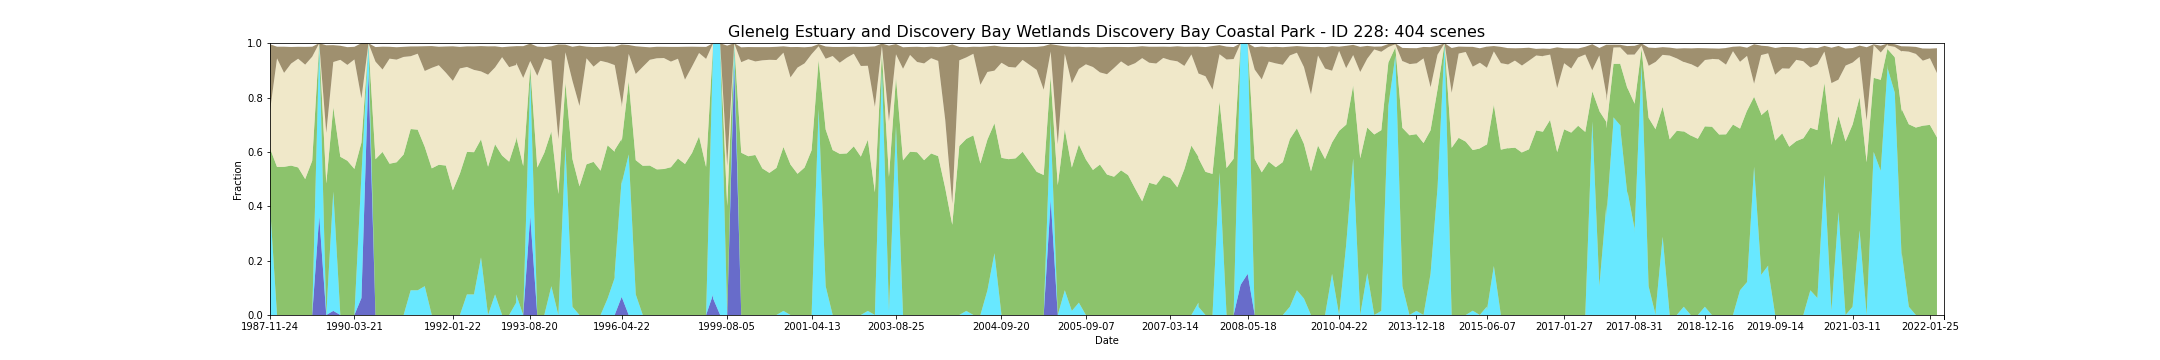

Values plotted in this chart, from the file beside it:
feature_id, water, wet, bs, pv, npv, pc_missing, date, s3_csv_path, display_time
228, 0.0, 0.4032, 0.2456, 0.21, 0.1373, 0.06061, 1987-11-24T23:50:14Z, s3://dea-public-data-dev/projects/WIT/Ra…, 1987-11-24
228, 0.0, 0.0, 0.04288, 0.5445, 0.3997, 0.0, 1988-01-27T23:51:42Z, s3://dea-public-data-dev/projects/WIT/Ra…, 1988-01-27
228, 0.0, 0.0, 0.09636, 0.5452, 0.3456, 0.0, 1988-11-10T23:52:58Z, s3://dea-public-data-dev/projects/WIT/Ra…, 1988-11-10
228, 0.0, 0.0, 0.09636, 0.5452, 0.3456, 0.0, 1988-11-10T23:52:34Z, s3://dea-public-data-dev/projects/WIT/Ra…, 1988-11-10
228, 0.0, 0.0, 0.06106, 0.5497, 0.3753, 0.0, 1988-12-12T23:52:47Z, s3://dea-public-data-dev/projects/WIT/Ra…, 1988-12-12
228, 0.0, 0.0, 0.06106, 0.5497, 0.3753, 0.0, 1988-12-12T23:52:23Z, s3://dea-public-data-dev/projects/WIT/Ra…, 1988-12-12
228, 0.0, 0.0, 0.04394, 0.5429, 0.4, 0.0, 1989-01-13T23:52:08Z, s3://dea-public-data-dev/projects/WIT/Ra…, 1989-01-13
228, 0.0, 0.0, 0.04394, 0.5429, 0.4, 0.0, 1989-01-13T23:52:32Z, s3://dea-public-data-dev/projects/WIT/Ra…, 1989-01-13
228, 0.0, 0.0, 0.06545, 0.5002, 0.4209, 0.0, 1989-03-02T23:51:43Z, s3://dea-public-data-dev/projects/WIT/Ra…, 1989-03-02
228, 0.0, 0.0, 0.06545, 0.5002, 0.4209, 0.0, 1989-03-02T23:52:07Z, s3://dea-public-data-dev/projects/WIT/Ra…, 1989-03-02
228, 0.0, 0.0, 0.03667, 0.5674, 0.383, 0.0, 1989-04-03T23:51:29Z, s3://dea-public-data-dev/projects/WIT/Ra…, 1989-04-03
228, 0.0, 0.0, 0.03667, 0.5674, 0.383, 0.0, 1989-04-03T23:51:05Z, s3://dea-public-data-dev/projects/WIT/Ra…, 1989-04-03
228, 0.3636, 0.6364, 0.0, 0.0, 0.0, 0.0, 1989-05-21T23:50:24Z, s3://dea-public-data-dev/projects/WIT/Ra…, 1989-05-21
228, 0.0, 0.0, 0.3224, 0.4838, 0.1862, 0.0, 1989-07-24T23:49:11Z, s3://dea-public-data-dev/projects/WIT/Ra…, 1989-07-24
228, 0.01515, 0.4394, 0.06212, 0.3095, 0.1667, 0.0, 1989-10-12T23:47:39Z, s3://dea-public-data-dev/projects/WIT/Ra…, 1989-10-12
228, 0.01515, 0.4394, 0.06212, 0.3095, 0.1667, 0.0, 1989-10-12T23:47:15Z, s3://dea-public-data-dev/projects/WIT/Ra…, 1989-10-12
228, 0.0, 0.0, 0.05182, 0.5821, 0.3567, 0.0, 1989-11-29T23:45:53Z, s3://dea-public-data-dev/projects/WIT/Ra…, 1989-11-29
228, 0.0, 0.0, 0.0653, 0.5676, 0.3526, 0.0, 1989-12-15T23:45:27Z, s3://dea-public-data-dev/projects/WIT/Ra…, 1989-12-15
228, 0.0, 0.0, 0.0653, 0.5676, 0.3526, 0.0, 1989-12-15T23:45:51Z, s3://dea-public-data-dev/projects/WIT/Ra…, 1989-12-15
228, 0.0, 0.0, 0.04641, 0.5375, 0.4028, 0.0303, 1990-03-21T23:42:41Z, s3://dea-public-data-dev/projects/WIT/Ra…, 1990-03-21
228, 0.0, 0.0, 0.04641, 0.5375, 0.4028, 0.0303, 1990-03-21T23:42:17Z, s3://dea-public-data-dev/projects/WIT/Ra…, 1990-03-21
228, 0.0625, 0.4531, 0.203, 0.1187, 0.1627, 0.0303, 1990-04-06T23:42:05Z, s3://dea-public-data-dev/projects/WIT/Ra…, 1990-04-06
228, 0.8939, 0.1061, 0.0, 0.0, 0.0, 0.0, 1990-06-25T23:42:09Z, s3://dea-public-data-dev/projects/WIT/Ra…, 1990-06-25
228, 0.0, 0.0, 0.05364, 0.5732, 0.3589, 0.0, 1990-09-29T23:41:39Z, s3://dea-public-data-dev/projects/WIT/Ra…, 1990-09-29
228, 0.0, 0.0, 0.05364, 0.5732, 0.3589, 0.0, 1990-09-29T23:42:03Z, s3://dea-public-data-dev/projects/WIT/Ra…, 1990-09-29
228, 0.0, 0.0, 0.08409, 0.6, 0.3032, 0.0, 1990-11-25T23:35:32Z, s3://dea-public-data-dev/projects/WIT/Ra…, 1990-11-25
228, 0.0, 0.0, 0.04364, 0.5565, 0.3867, 0.0, 1991-01-12T23:36:23Z, s3://dea-public-data-dev/projects/WIT/Ra…, 1991-01-12
228, 0.0, 0.0, 0.04561, 0.562, 0.3776, 0.0, 1991-02-20T23:43:19Z, s3://dea-public-data-dev/projects/WIT/Ra…, 1991-02-20
228, 0.0, 0.0, 0.04561, 0.562, 0.3776, 0.0, 1991-02-20T23:42:55Z, s3://dea-public-data-dev/projects/WIT/Ra…, 1991-02-20
228, 0.0, 0.0, 0.03712, 0.5906, 0.3589, 0.0, 1991-04-09T23:44:13Z, s3://dea-public-data-dev/projects/WIT/Ra…, 1991-04-09
228, 0.0, 0.0, 0.03712, 0.5906, 0.3589, 0.0, 1991-04-09T23:43:49Z, s3://dea-public-data-dev/projects/WIT/Ra…, 1991-04-09
228, 0.0, 0.09091, 0.03591, 0.5933, 0.2679, 0.0, 1991-05-20T23:38:44Z, s3://dea-public-data-dev/projects/WIT/Ra…, 1991-05-20
228, 0.0, 0.09091, 0.02682, 0.5909, 0.2795, 0.0, 1991-05-27T23:44:38Z, s3://dea-public-data-dev/projects/WIT/Ra…, 1991-05-27
228, 0.0, 0.09091, 0.02682, 0.5909, 0.2795, 0.0, 1991-05-27T23:45:02Z, s3://dea-public-data-dev/projects/WIT/Ra…, 1991-05-27
228, 0.0, 0.1061, 0.09106, 0.5129, 0.2788, 0.0, 1991-08-31T23:46:06Z, s3://dea-public-data-dev/projects/WIT/Ra…, 1991-08-31
228, 0.0, 0.1061, 0.09106, 0.5129, 0.2788, 0.0, 1991-08-31T23:45:42Z, s3://dea-public-data-dev/projects/WIT/Ra…, 1991-08-31
228, 0.0, 0.0, 0.08, 0.5395, 0.3698, 0.0, 1991-10-11T23:40:18Z, s3://dea-public-data-dev/projects/WIT/Ra…, 1991-10-11
228, 0.0, 0.0, 0.06803, 0.5527, 0.3662, 0.0, 1991-10-18T23:46:33Z, s3://dea-public-data-dev/projects/WIT/Ra…, 1991-10-18
228, 0.0, 0.0, 0.06803, 0.5527, 0.3662, 0.0, 1991-10-18T23:46:09Z, s3://dea-public-data-dev/projects/WIT/Ra…, 1991-10-18
228, 0.0, 0.0, 0.09621, 0.5498, 0.3418, 0.0, 1991-10-27T23:40:21Z, s3://dea-public-data-dev/projects/WIT/Ra…, 1991-10-27
228, 0.0, 0.0, 0.127, 0.4589, 0.4026, 0.07576, 1992-01-22T23:46:15Z, s3://dea-public-data-dev/projects/WIT/Ra…, 1992-01-22
228, 0.0, 0.0, 0.07924, 0.5203, 0.3868, 0.0, 1992-03-26T23:46:03Z, s3://dea-public-data-dev/projects/WIT/Ra…, 1992-03-26
228, 0.0, 0.0, 0.07924, 0.5203, 0.3868, 0.0, 1992-03-26T23:46:26Z, s3://dea-public-data-dev/projects/WIT/Ra…, 1992-03-26
228, 0.0, 0.07576, 0.07576, 0.5242, 0.3126, 0.0, 1992-04-27T23:46:14Z, s3://dea-public-data-dev/projects/WIT/Ra…, 1992-04-27
228, 0.0, 0.07576, 0.07576, 0.5242, 0.3126, 0.0, 1992-04-27T23:45:50Z, s3://dea-public-data-dev/projects/WIT/Ra…, 1992-04-27
228, 0.0, 0.07576, 0.08636, 0.5233, 0.3027, 0.0, 1992-05-29T23:45:33Z, s3://dea-public-data-dev/projects/WIT/Ra…, 1992-05-29
228, 0.0, 0.07576, 0.08636, 0.5233, 0.3027, 0.0, 1992-05-29T23:45:57Z, s3://dea-public-data-dev/projects/WIT/Ra…, 1992-05-29
228, 0.0, 0.2121, 0.09318, 0.4342, 0.2498, 0.0, 1992-07-16T23:44:59Z, s3://dea-public-data-dev/projects/WIT/Ra…, 1992-07-16
228, 0.0, 0.2121, 0.09318, 0.4342, 0.2498, 0.0, 1992-07-16T23:45:22Z, s3://dea-public-data-dev/projects/WIT/Ra…, 1992-07-16
228, 0.0, 0.0, 0.1042, 0.5458, 0.3383, 0.0, 1992-10-20T23:43:27Z, s3://dea-public-data-dev/projects/WIT/Ra…, 1992-10-20
228, 0.0, 0.0, 0.1042, 0.5458, 0.3383, 0.0, 1992-10-20T23:43:51Z, s3://dea-public-data-dev/projects/WIT/Ra…, 1992-10-20
228, 0.0, 0.07576, 0.07773, 0.5523, 0.2829, 0.0, 1992-12-07T23:43:13Z, s3://dea-public-data-dev/projects/WIT/Ra…, 1992-12-07
228, 0.0, 0.07576, 0.07773, 0.5523, 0.2829, 0.0, 1992-12-07T23:43:37Z, s3://dea-public-data-dev/projects/WIT/Ra…, 1992-12-07
228, 0.0, 0.0, 0.03667, 0.5865, 0.3621, 0.0, 1993-02-02T23:38:04Z, s3://dea-public-data-dev/projects/WIT/Ra…, 1993-02-02
228, 0.0, 0.0, 0.07576, 0.5641, 0.3477, 0.0, 1993-04-30T23:44:26Z, s3://dea-public-data-dev/projects/WIT/Ra…, 1993-04-30
228, 0.0, 0.0, 0.07576, 0.5641, 0.3477, 0.0, 1993-04-30T23:44:50Z, s3://dea-public-data-dev/projects/WIT/Ra…, 1993-04-30
228, 0.0, 0.04545, 0.06939, 0.5991, 0.2752, 0.0, 1993-06-17T23:44:30Z, s3://dea-public-data-dev/projects/WIT/Ra…, 1993-06-17
228, 0.0, 0.07576, 0.06136, 0.5815, 0.2706, 0.0, 1993-06-17T23:44:54Z, s3://dea-public-data-dev/projects/WIT/Ra…, 1993-06-17
228, 0.0, 0.0, 0.1168, 0.5483, 0.3239, 0.0, 1993-07-03T23:44:47Z, s3://dea-public-data-dev/projects/WIT/Ra…, 1993-07-03
228, 0.0, 0.0, 0.1168, 0.5483, 0.3239, 0.0, 1993-07-03T23:44:23Z, s3://dea-public-data-dev/projects/WIT/Ra…, 1993-07-03
... 344 more rows
